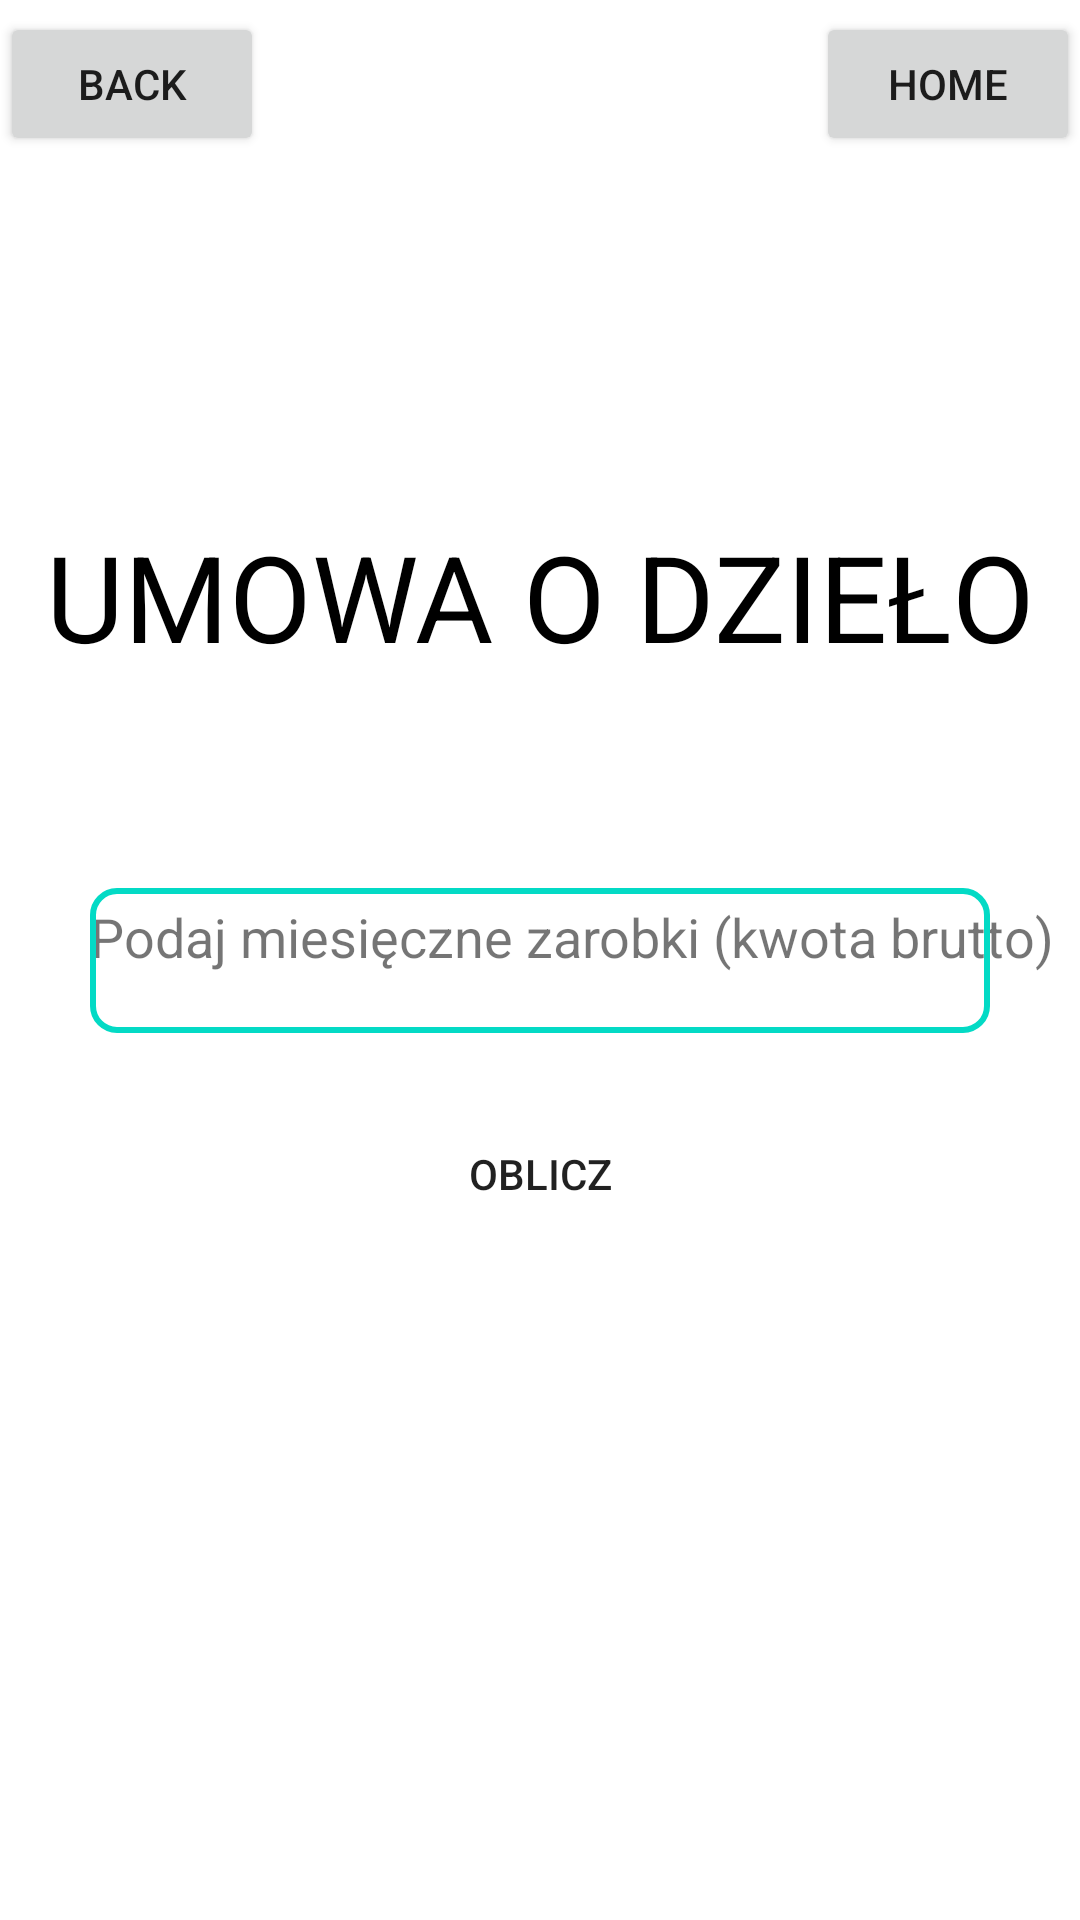

Here is an Android app screen rendered from its layout file. Give the layout XML and the strings, colors and styles it references.
<!-- AndroidManifest.xml: application theme Theme.SalaryCalculator -->
<!-- res/layout/activity_umowa_dzielo.xml -->
<?xml version="1.0" encoding="utf-8"?>
<androidx.constraintlayout.widget.ConstraintLayout xmlns:android="http://schemas.android.com/apk/res/android"
    xmlns:app="http://schemas.android.com/apk/res-auto"
    xmlns:tools="http://schemas.android.com/tools"
    android:layout_width="match_parent"
    android:layout_height="match_parent"
    android:gravity="center"
    android:orientation="vertical"
    tools:context=".UmowaDzielo">

    <TextView
        android:layout_width="match_parent"
        android:layout_height="wrap_content"
        android:layout_marginTop="172dp"
        android:gravity="center"
        android:text="UMOWA O DZIEŁO"
        android:textColor="#000"
        android:textSize="40sp"
        app:layout_constraintHorizontal_bias="0.0"
        app:layout_constraintLeft_toLeftOf="parent"
        app:layout_constraintRight_toRightOf="parent"
        app:layout_constraintTop_toTopOf="parent" />

    <TextView
        android:layout_width="match_parent"
        android:layout_height="wrap_content"
        android:layout_marginHorizontal="30dp"
        android:layout_marginStart="30dp"
        android:layout_marginTop="300dp"
        android:text="Podaj miesięczne zarobki (kwota brutto)"
        android:textSize="18sp"
        app:layout_constraintEnd_toEndOf="parent"
        app:layout_constraintHorizontal_bias="0.0"
        app:layout_constraintStart_toStartOf="parent"
        app:layout_constraintTop_toTopOf="parent" />

    <EditText
        android:id="@+id/salary"
        android:layout_width="match_parent"
        android:layout_height="wrap_content"
        android:layout_marginHorizontal="30dp"
        android:layout_marginVertical="15dp"
        android:layout_marginTop="668dp"
        android:layout_marginBottom="340dp"
        android:background="@drawable/edit_bg"
        android:inputType="numberDecimal"
        android:padding="12dp"
        app:layout_constraintBottom_toBottomOf="parent"
        app:layout_constraintTop_toTopOf="parent"
        tools:layout_editor_absoluteX="30dp" />

    <Button
        android:id="@+id/calculate"
        android:layout_width="match_parent"
        android:layout_height="wrap_content"
        android:layout_marginHorizontal="30dp"
        android:layout_marginVertical="15dp"
        android:layout_marginTop="415dp"
        android:layout_marginBottom="668dp"
        android:background="@drawable/btn_bg"
        android:text="OBLICZ"
        app:layout_constraintBottom_toBottomOf="parent"
        app:layout_constraintTop_toTopOf="parent"
        app:layout_constraintVertical_bias="0.627"
        tools:layout_editor_absoluteX="30dp" />

    <TextView
        android:id="@+id/textView2"
        android:layout_width="match_parent"
        android:layout_height="wrap_content"
        android:layout_marginTop="511dp"
        android:layout_marginBottom="167dp"
        android:text="WYNIK"
        android:textAlignment="center"
        android:textSize="40sp"
        app:layout_constraintBottom_toBottomOf="parent"
        app:layout_constraintTop_toTopOf="parent"
        app:layout_constraintVertical_bias="0.0"
        tools:layout_editor_absoluteX="16dp" />

    <TextView
        android:id="@+id/result"
        android:layout_width="wrap_content"
        android:layout_height="wrap_content"
        android:layout_marginTop="24dp"
        android:textAlignment="center"
        android:textSize="20sp"
        app:layout_constraintEnd_toEndOf="parent"
        app:layout_constraintStart_toStartOf="parent"
        app:layout_constraintTop_toBottomOf="@+id/textView2" />

    <TextView
        android:id="@+id/details"
        android:layout_width="wrap_content"
        android:layout_height="wrap_content"
        android:layout_marginHorizontal="30dp"
        android:layout_marginTop="24dp"
        android:textAlignment="center"
        android:textSize="18sp"
        app:layout_constraintEnd_toEndOf="parent"
        app:layout_constraintStart_toStartOf="parent"
        app:layout_constraintTop_toBottomOf="@+id/result" />

    <Button
        android:id="@+id/back"
        android:layout_width="wrap_content"
        android:layout_height="wrap_content"
        android:layout_marginTop="4dp"

        android:text="BACK"
        app:layout_constraintHorizontal_bias="0.0"
        app:layout_constraintLeft_toLeftOf="parent"
        app:layout_constraintRight_toRightOf="parent"
        app:layout_constraintTop_toTopOf="parent" />

    <Button
        android:id="@+id/home"
        android:layout_width="wrap_content"
        android:layout_height="wrap_content"
        android:layout_marginTop="4dp"
        android:text="HOME"
        app:layout_constraintHorizontal_bias="1.0"
        app:layout_constraintLeft_toLeftOf="parent"
        app:layout_constraintRight_toRightOf="parent"
        app:layout_constraintTop_toTopOf="parent" />


</androidx.constraintlayout.widget.ConstraintLayout>
<!-- resources referenced by this layout -->
<resources>
  <!-- drawable edit_bg (drawable) -->
  <?xml version="1.0" encoding="utf-8"?>
  <shape xmlns:android="http://schemas.android.com/apk/res/android">
      <stroke android:color="@color/colorAccent" android:width="2dp" />
      <corners android:radius="8dp"/>
  </shape>
  <style name="Theme.SalaryCalculator" parent="Theme.MaterialComponents.DayNight.NoActionBar">
          
          <item name="colorPrimary">@color/colorPrimary</item>
          <item name="colorPrimaryVariant">@color/colorPrimary</item>
          <item name="colorOnPrimary">@color/white</item>
          
          <item name="colorSecondary">@color/teal_200</item>
          <item name="colorSecondaryVariant">@color/teal_700</item>
          <item name="colorOnSecondary">@color/black</item>
          
          <item name="android:statusBarColor" tools:targetApi="l">?attr/colorPrimaryVariant</item>
          
      </style>
  <!-- not gathered from this repository: default colours our renderer supplied (Android Studio template values) -->
  <color name="teal_200">#FF03DAC5</color>
  <color name="teal_700">#FF018786</color>
  <color name="black">#FF000000</color>
  <color name="white">#FFFFFFFF</color>
  <color name="colorPrimary">#FF6200EE</color>
  <color name="colorAccent">#FF03DAC5</color>
</resources>
